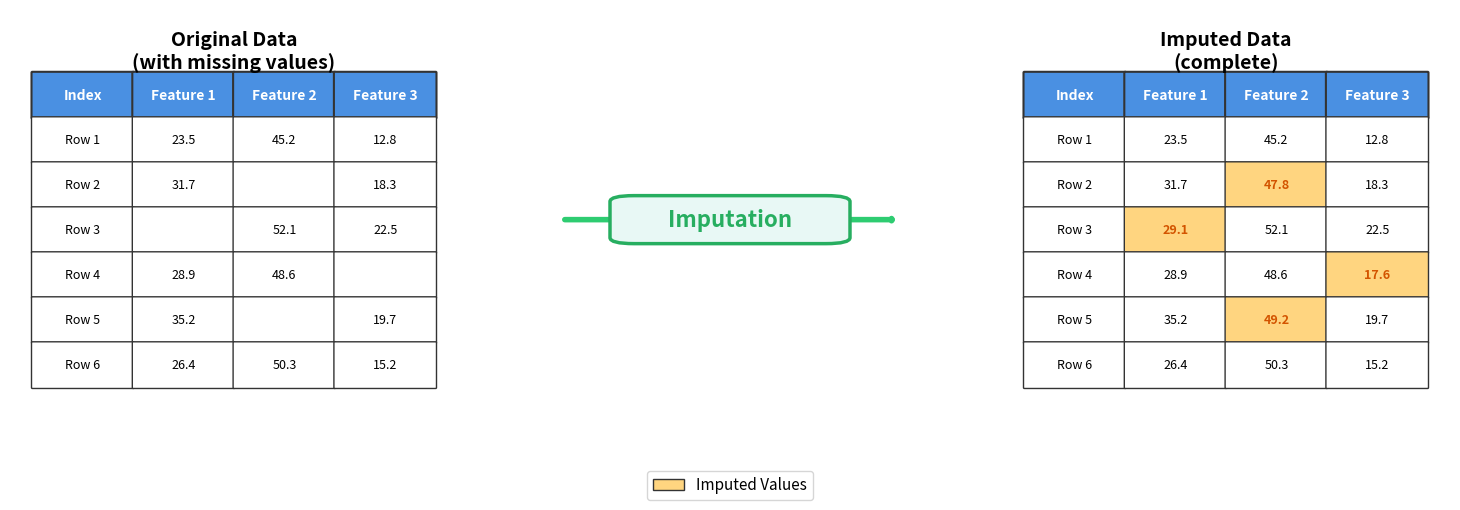

Generate this figure with matplotlib: (Note: this script raises an exception after producing the figure.)
"""
Generate an imputation explanation diagram for tabular data.
Shows a table with missing values, an imputation arrow, and the imputed result.
"""

import matplotlib.pyplot as plt
import matplotlib.patches as mpatches
from matplotlib.patches import FancyBboxPatch, FancyArrowPatch
import numpy as np

# Set random seed for reproducibility
np.random.seed(42)

# Create figure with custom layout
fig = plt.figure(figsize=(16, 6))

# Define positions for the three main components
# [left, bottom, width, height]
ax_left = fig.add_axes((0.05, 0.15, 0.28, 0.7))    # Original table
ax_arrow = fig.add_axes((0.35, 0.4, 0.3, 0.2))     # Arrow and label
ax_right = fig.add_axes((0.67, 0.15, 0.28, 0.7))   # Imputed table

# Remove axes for all subplots
for ax in [ax_left, ax_arrow, ax_right]:
    ax.set_xlim(0, 1)
    ax.set_ylim(0, 1)
    ax.axis('off')

# Define sample data
# Original data with some missing values (represented as None)
original_data = [
    ['Row 1', 23.5, 45.2, 12.8],
    ['Row 2', 31.7, None, 18.3],
    ['Row 3', None, 52.1, 22.5],
    ['Row 4', 28.9, 48.6, None],
    ['Row 5', 35.2, None, 19.7],
    ['Row 6', 26.4, 50.3, 15.2]
]

# Imputed data (same as original but with filled values)
imputed_data = [
    ['Row 1', 23.5, 45.2, 12.8],
    ['Row 2', 31.7, 47.8, 18.3],  # Imputed: 47.8
    ['Row 3', 29.1, 52.1, 22.5],  # Imputed: 29.1
    ['Row 4', 28.9, 48.6, 17.6],  # Imputed: 17.6
    ['Row 5', 35.2, 49.2, 19.7],  # Imputed: 49.2
    ['Row 6', 26.4, 50.3, 15.2]
]

# Track which cells were imputed (row, col)
imputed_cells = [(1, 2), (2, 1), (3, 3), (4, 2)]

# Column headers
col_labels = ['Index', 'Feature 1', 'Feature 2', 'Feature 3']

# Define colors (used in table and legend)
IMPUTED_COLOR = '#FFD580'  # Light orange for imputed values

# Function to create a table
def create_table(ax, data, col_labels, title, highlight_cells=None):
    """Create a DataFrame-style table with optional cell highlighting."""
    
    # Add title
    ax.text(0.5, 0.95, title, ha='center', va='top', fontsize=14, fontweight='bold')
    
    # Table dimensions
    n_rows = len(data)
    n_cols = len(col_labels)
    cell_height = 0.75 / (n_rows + 1)  # +1 for header
    cell_width = 0.9 / n_cols
    
    # Starting position
    start_x = 0.05
    start_y = 0.85
    
    # Colors
    header_color = '#4A90E2'
    cell_color = 'white'
    border_color = '#333333'
    
    # Draw header row
    for col_idx, label in enumerate(col_labels):
        x = start_x + col_idx * cell_width
        y = start_y
        
        # Header cell background
        rect = FancyBboxPatch(
            (x, y - cell_height), cell_width, cell_height,
            boxstyle="round,pad=0.002", 
            edgecolor=border_color, 
            facecolor=header_color,
            linewidth=1.5,
            transform=ax.transAxes
        )
        ax.add_patch(rect)
        
        # Header text
        ax.text(
            x + cell_width/2, y - cell_height/2, label,
            ha='center', va='center', fontsize=10, fontweight='bold',
            color='white', transform=ax.transAxes
        )
    
    # Draw data rows
    for row_idx, row_data in enumerate(data):
        for col_idx, value in enumerate(row_data):
            x = start_x + col_idx * cell_width
            y = start_y - (row_idx + 1) * cell_height
            
            # Determine cell color
            if highlight_cells and (row_idx, col_idx) in highlight_cells:
                bg_color = IMPUTED_COLOR
            else:
                bg_color = cell_color
            
            # Cell background
            rect = FancyBboxPatch(
                (x, y - cell_height), cell_width, cell_height,
                boxstyle="round,pad=0.002",
                edgecolor=border_color,
                facecolor=bg_color,
                linewidth=1,
                transform=ax.transAxes
            )
            ax.add_patch(rect)
            
            # Cell text (empty string for None values)
            if value is None:
                text_value = ''
            elif isinstance(value, float):
                text_value = f'{value:.1f}'
            else:
                text_value = str(value)
            
            # Text styling
            if highlight_cells and (row_idx, col_idx) in highlight_cells:
                text_weight = 'bold'
                text_color = '#D35400'  # Darker orange for imputed text
            else:
                text_weight = 'normal'
                text_color = 'black'
            
            ax.text(
                x + cell_width/2, y - cell_height/2, text_value,
                ha='center', va='center', fontsize=9,
                fontweight=text_weight, color=text_color,
                transform=ax.transAxes
            )

# Create the original table (left)
create_table(ax_left, original_data, col_labels, 'Original Data\n(with missing values)')

# Create the imputed table (right)
create_table(ax_right, imputed_data, col_labels, 'Imputed Data\n(complete)', highlight_cells=imputed_cells)

# Create arrow and label in the middle
# Draw a large arrow
arrow = FancyArrowPatch(
    (0.15, 0.5), (0.85, 0.5),
    arrowstyle='->,head_width=0.8,head_length=0.4',
    color='#2ECC71',
    linewidth=4,
    transform=ax_arrow.transAxes,
    zorder=1
)
ax_arrow.add_patch(arrow)

# Draw box with "Imputation" text
box = FancyBboxPatch(
    (0.3, 0.35), 0.4, 0.3,
    boxstyle="round,pad=0.05",
    edgecolor='#27AE60',
    facecolor='#E8F8F5',
    linewidth=2.5,
    transform=ax_arrow.transAxes,
    zorder=2
)
ax_arrow.add_patch(box)

# Add "Imputation" text
ax_arrow.text(
    0.5, 0.5, 'Imputation',
    ha='center', va='center',
    fontsize=16, fontweight='bold',
    color='#27AE60',
    transform=ax_arrow.transAxes,
    zorder=3
)

# Add a legend for imputed values
legend_elements = [
    mpatches.Patch(facecolor=IMPUTED_COLOR, edgecolor='#333333', label='Imputed Values')
]
fig.legend(
    handles=legend_elements,
    loc='lower center',
    ncol=1,
    frameon=True,
    fontsize=11,
    bbox_to_anchor=(0.5, 0.02)
)

# Save the figure
output_path = 'assets/images/imputation_explanation.png'
plt.savefig(output_path, dpi=150, bbox_inches='tight', facecolor='white')
print(f"✓ Saved imputation explanation diagram to {output_path}")

plt.close()

# Made with Bob
